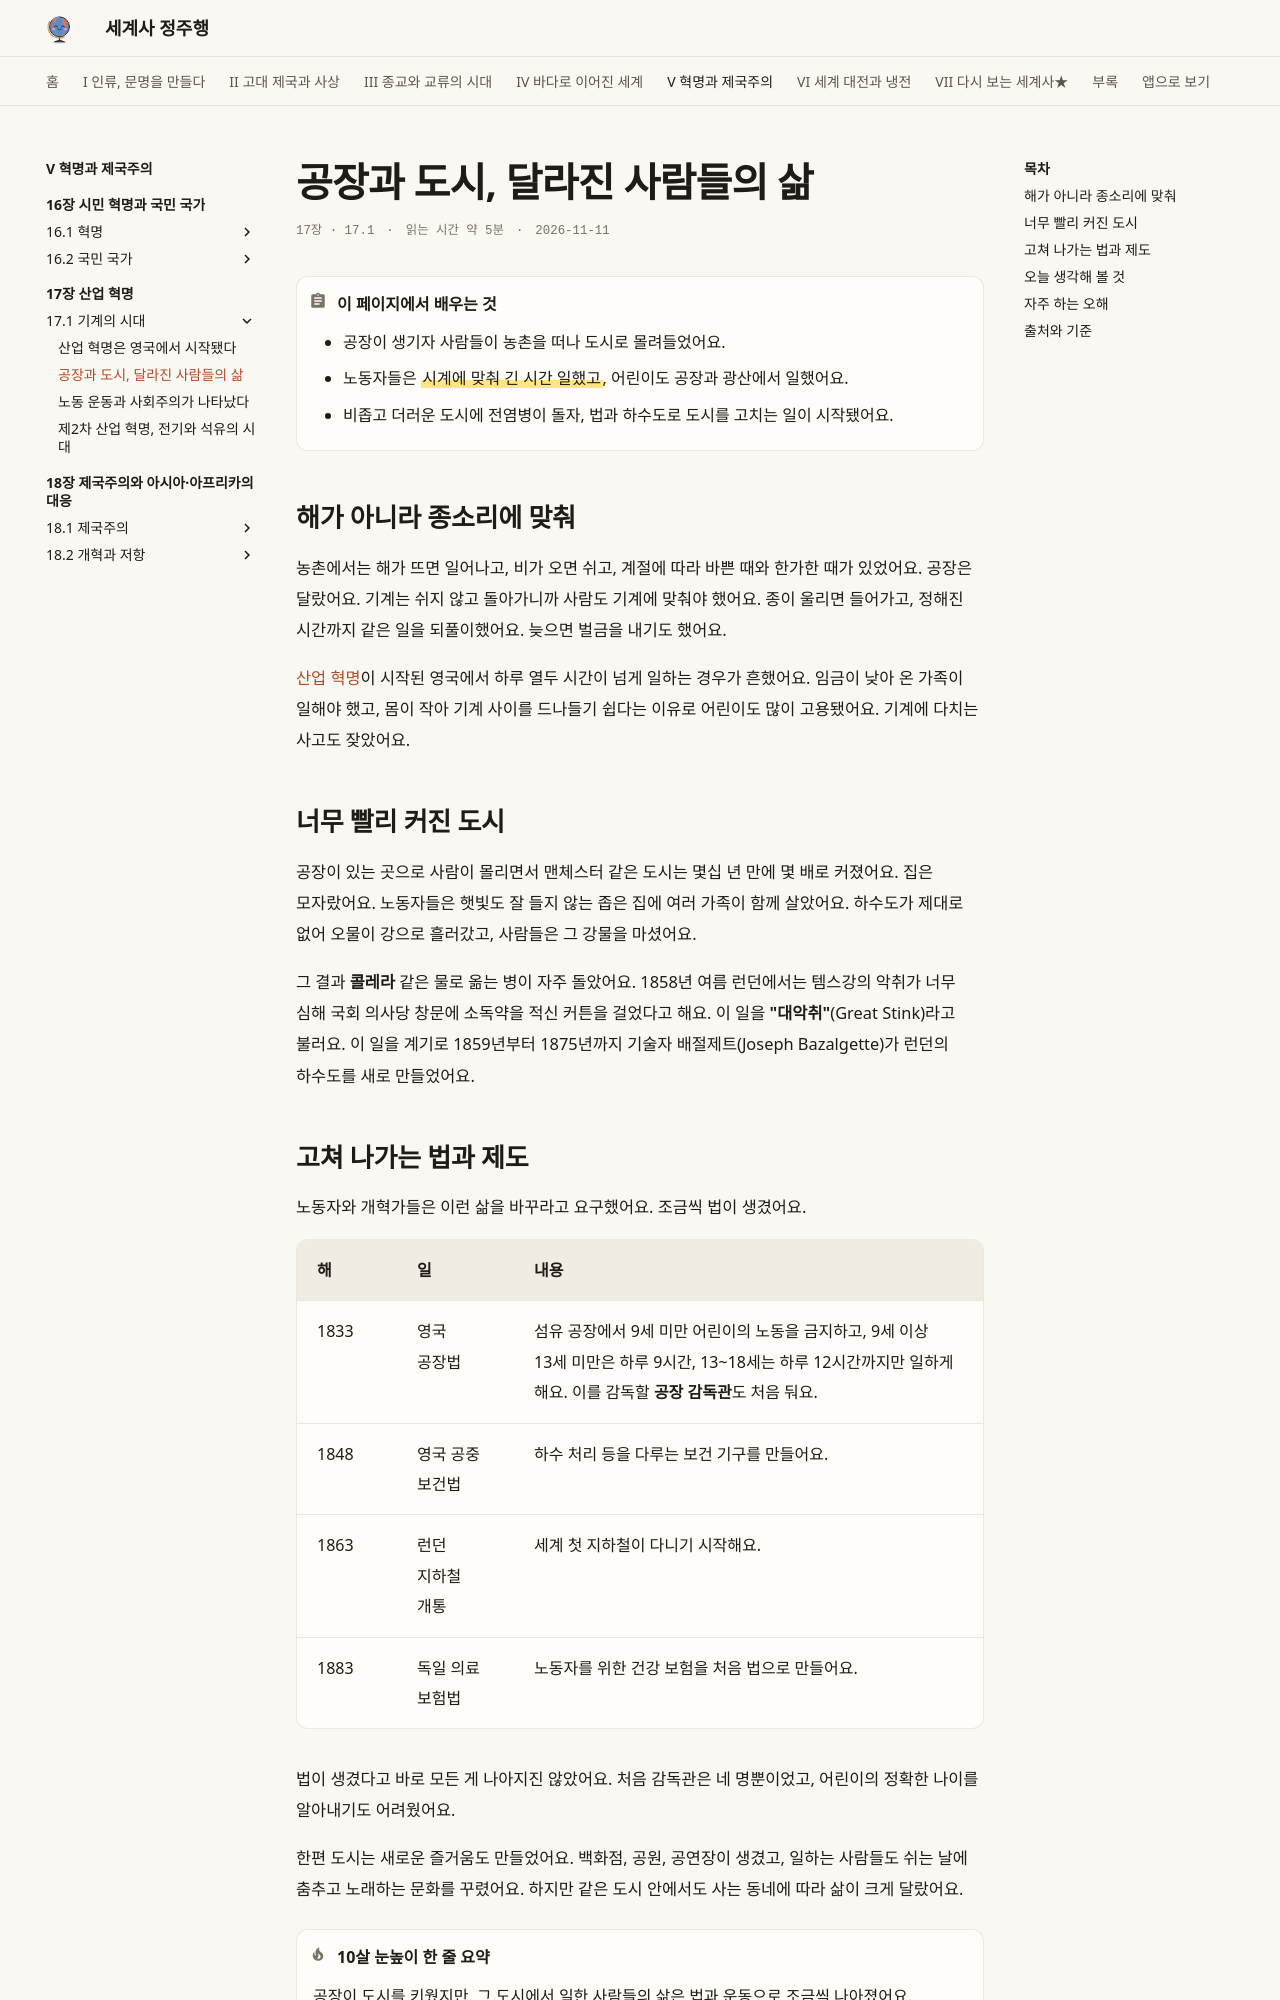

repository: history-jungjuhang/world-history · page: part5/ch17/factory-city/index.html · generator: mkdocs

# 공장과 도시, 달라진 사람들의 삶

<p class="ep-meta"><span>17장 · 17.1</span><span>읽는 시간 약 5분</span><span>2026-11-11</span></p>

!!! abstract "이 페이지에서 배우는 것"
    - 공장이 생기자 사람들이 농촌을 떠나 도시로 몰려들었어요.
    - 노동자들은 ==시계에 맞춰 긴 시간 일했고==, 어린이도 공장과 광산에서 일했어요.
    - 비좁고 더러운 도시에 전염병이 돌자, 법과 하수도로 도시를 고치는 일이 시작됐어요.

## 해가 아니라 종소리에 맞춰

농촌에서는 해가 뜨면 일어나고, 비가 오면 쉬고, 계절에 따라 바쁜 때와 한가한 때가 있었어요. 공장은 달랐어요. 기계는 쉬지 않고 돌아가니까 사람도 기계에 맞춰야 했어요. 종이 울리면 들어가고, 정해진 시간까지 같은 일을 되풀이했어요. 늦으면 벌금을 내기도 했어요.

[산업 혁명](industrial-revolution.md)이 시작된 영국에서 하루 열두 시간이 넘게 일하는 경우가 흔했어요. 임금이 낮아 온 가족이 일해야 했고, 몸이 작아 기계 사이를 드나들기 쉽다는 이유로 어린이도 많이 고용됐어요. 기계에 다치는 사고도 잦았어요.

## 너무 빨리 커진 도시

공장이 있는 곳으로 사람이 몰리면서 맨체스터 같은 도시는 몇십 년 만에 몇 배로 커졌어요. 집은 모자랐어요. 노동자들은 햇빛도 잘 들지 않는 좁은 집에 여러 가족이 함께 살았어요. 하수도가 제대로 없어 오물이 강으로 흘러갔고, 사람들은 그 강물을 마셨어요.

그 결과 **콜레라** 같은 물로 옮는 병이 자주 돌았어요. 1858년 여름 런던에서는 템스강의 악취가 너무 심해 국회 의사당 창문에 소독약을 적신 커튼을 걸었다고 해요. 이 일을 **"대악취"**(Great Stink)라고 불러요. 이 일을 계기로 1859년부터 1875년까지 기술자 배절제트(Joseph Bazalgette)가 런던의 하수도를 새로 만들었어요.
